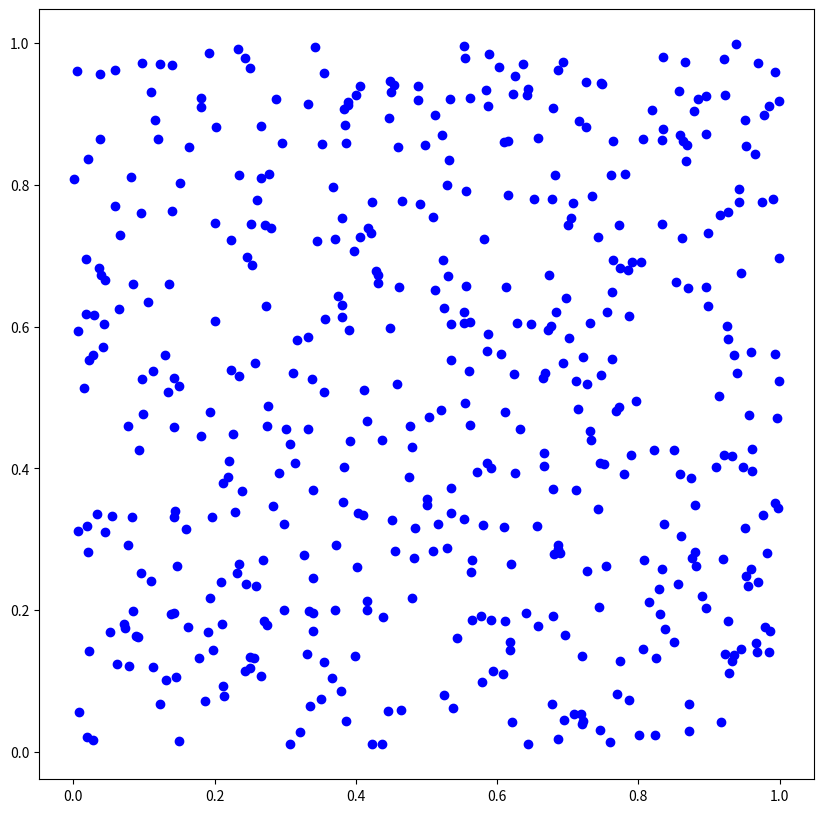

Python code for this plot:
#!/usr/bin/python3
## file: check_random.py
import numpy as np
import numpy.random as nprd
# 获取序贯的1000个均匀分布随机数
x=nprd.random(1000)
# 将1000个均匀分布随机数按照奇偶数分成两个序列x0 和x1
x0=np.array([x[i] for i in range(1000) if i%2==0])
x1=np.array([x[i] for i in range(1000) if i%2==1])
# 画图
import matplotlib.pyplot as plt
# 设定图像大小
plt.rcParams['figure.figsize'] = (10.0, 10.0)
plt.scatter(x0,x1,color='blue') ## 画出散点图
plt.savefig("check_random_py.eps")
